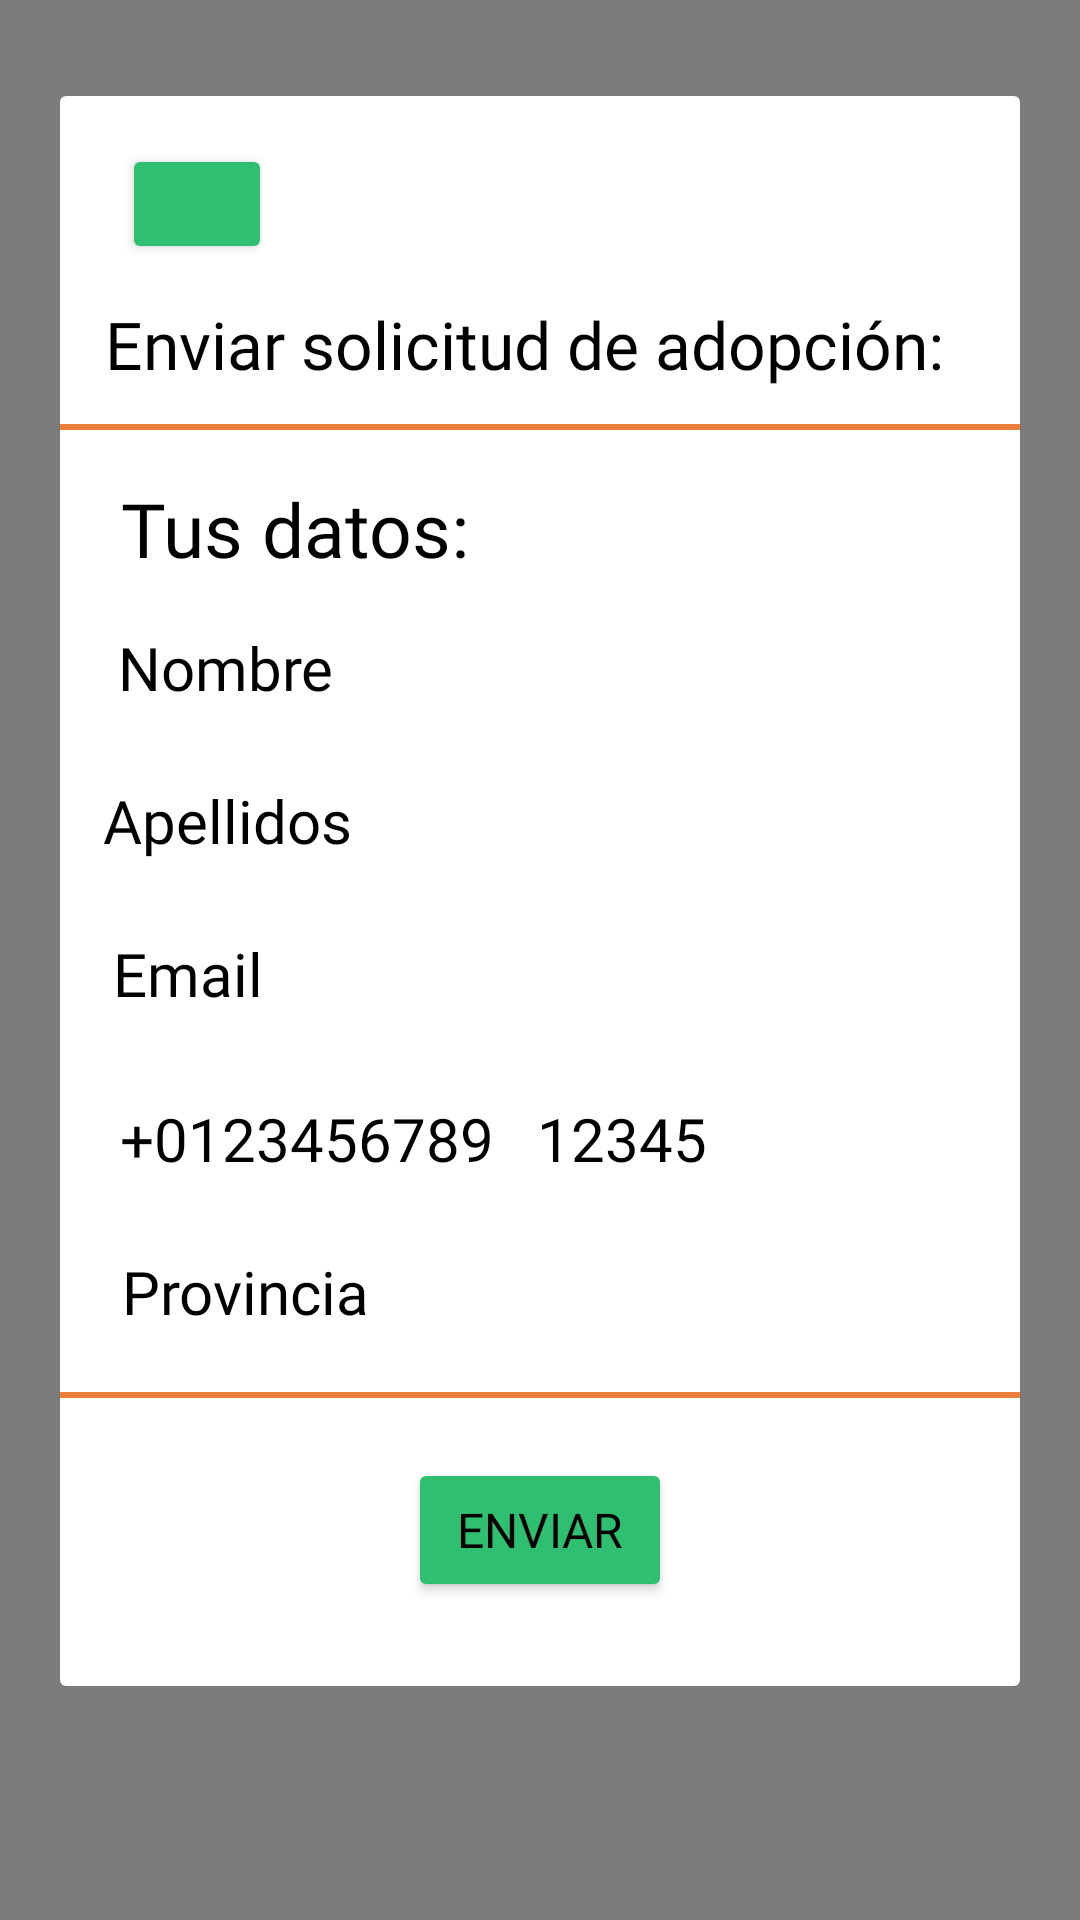

This screen was rendered from an Android layout file. Write that file and the resources it references.
<!-- AndroidManifest.xml: application theme Theme.Simbad -->
<!-- res/layout/create_adoption_popup.xml -->
<?xml version="1.0" encoding="utf-8"?>
<androidx.constraintlayout.widget.ConstraintLayout xmlns:android="http://schemas.android.com/apk/res/android"
    android:layout_width="match_parent"
    android:layout_height="match_parent"
    xmlns:app="http://schemas.android.com/apk/res-auto"
    android:background="#80000000"
    android:padding="20dp">

    <androidx.constraintlayout.widget.ConstraintLayout
        android:layout_width="match_parent"
        android:layout_height="530dp"
        android:layout_marginTop="12dp"
        android:background="@drawable/popup"
        app:layout_constraintEnd_toEndOf="parent"
        app:layout_constraintHorizontal_bias="0.0"
        app:layout_constraintStart_toStartOf="parent"
        app:layout_constraintTop_toTopOf="parent">

        <Button
            android:id="@+id/goBackSearchButton"
            android:layout_width="50dp"
            android:layout_height="40dp"
            android:layout_marginTop="16dp"
            android:backgroundTint="@color/emerald"
            android:fontFamily="@font/istok_web_bold"
            android:onClick="goBack"
            android:textColor="@color/black"
            android:textSize="16sp"
            app:icon="@drawable/ic_arrow_back"
            app:layout_constraintEnd_toEndOf="parent"
            app:layout_constraintHorizontal_bias="0.077"
            app:layout_constraintStart_toStartOf="parent"
            app:layout_constraintTop_toTopOf="parent" />

        <TextView
            android:id="@+id/searchListAnimalFilterText1"
            android:layout_width="wrap_content"
            android:layout_height="wrap_content"
            android:layout_marginTop="12dp"
            android:fontFamily="@font/istok_web_bold"
            android:text="Enviar solicitud de adopción:"
            android:textColor="@color/black"
            android:textSize="22sp"
            app:layout_constraintEnd_toEndOf="parent"
            app:layout_constraintHorizontal_bias="0.373"
            app:layout_constraintStart_toStartOf="parent"
            app:layout_constraintTop_toBottomOf="@+id/goBackSearchButton" />

        <View
            android:id="@+id/divider1"
            android:layout_width="320dp"
            android:layout_height="2dp"
            android:layout_marginTop="12dp"
            android:background="@color/pumpkin"
            app:layout_constraintEnd_toEndOf="parent"
            app:layout_constraintHorizontal_bias="0.49"
            app:layout_constraintStart_toStartOf="parent"
            app:layout_constraintTop_toBottomOf="@+id/searchListAnimalFilterText1" />

        <TextView
            android:id="@+id/searchListAnimalFilterText2"
            android:layout_width="wrap_content"
            android:layout_height="wrap_content"
            android:layout_marginTop="16dp"
            android:fontFamily="@font/istok_web_bold"
            android:text="Tus datos:"
            android:textColor="@color/black"
            android:textSize="25sp"
            app:layout_constraintEnd_toEndOf="parent"
            app:layout_constraintHorizontal_bias="0.1"
            app:layout_constraintStart_toStartOf="parent"
            app:layout_constraintTop_toBottomOf="@+id/divider1" />

        <TextView
            android:id="@+id/createAdoptionNameUser"
            android:layout_width="150dp"
            android:layout_height="wrap_content"
            android:layout_marginTop="16dp"
            android:fontFamily="@font/istok_web"
            android:text="Nombre"
            android:textColor="@color/black"
            android:textSize="20sp"
            app:layout_constraintEnd_toEndOf="parent"
            app:layout_constraintHorizontal_bias="0.113"
            app:layout_constraintStart_toStartOf="parent"
            app:layout_constraintTop_toBottomOf="@+id/searchListAnimalFilterText2" />

        <TextView
            android:id="@+id/createAdoptionSurnameUser"
            android:layout_width="250dp"
            android:layout_height="wrap_content"
            android:layout_marginTop="24dp"
            android:fontFamily="@font/istok_web"
            android:text="Apellidos"
            android:textColor="@color/black"
            android:textSize="20sp"
            app:layout_constraintEnd_toEndOf="parent"
            app:layout_constraintHorizontal_bias="0.206"
            app:layout_constraintStart_toStartOf="parent"
            app:layout_constraintTop_toBottomOf="@+id/createAdoptionNameUser" />

        <TextView
            android:id="@+id/createAdoptionProvinceUser"
            android:layout_width="120dp"
            android:layout_height="wrap_content"
            android:layout_marginTop="24dp"
            android:fontFamily="@font/istok_web"
            android:text="Provincia"
            android:textColor="@color/black"
            android:textSize="20sp"
            app:layout_constraintEnd_toEndOf="parent"
            app:layout_constraintHorizontal_bias="0.103"
            app:layout_constraintStart_toStartOf="parent"
            app:layout_constraintTop_toBottomOf="@+id/createAdoptionPhoneUser" />

        <TextView
            android:id="@+id/createAdoptionEmailUser"
            android:layout_width="200dp"
            android:layout_height="wrap_content"
            android:layout_marginTop="24dp"
            android:fontFamily="@font/istok_web"
            android:text="Email"
            android:textColor="@color/black"
            android:textSize="20sp"
            app:layout_constraintEnd_toEndOf="parent"
            app:layout_constraintHorizontal_bias="0.146"
            app:layout_constraintStart_toStartOf="parent"
            app:layout_constraintTop_toBottomOf="@+id/createAdoptionSurnameUser" />

        <TextView
            android:id="@+id/createAdoptionPhoneUser"
            android:layout_width="150dp"
            android:layout_height="wrap_content"
            android:layout_marginTop="28dp"
            android:fontFamily="@font/istok_web"
            android:text="+0123456789"
            android:textColor="@color/black"
            android:textSize="20sp"
            app:layout_constraintEnd_toEndOf="parent"
            app:layout_constraintHorizontal_bias="0.117"
            app:layout_constraintStart_toStartOf="parent"
            app:layout_constraintTop_toBottomOf="@+id/createAdoptionEmailUser" />

        <TextView
            android:id="@+id/createPostCodNameUser"
            android:layout_width="100dp"
            android:layout_height="wrap_content"
            android:layout_marginTop="28dp"
            android:fontFamily="@font/istok_web"
            android:text="12345"
            android:textColor="@color/black"
            android:textSize="20sp"
            app:layout_constraintEnd_toEndOf="parent"
            app:layout_constraintHorizontal_bias="0.723"
            app:layout_constraintStart_toStartOf="parent"
            app:layout_constraintTop_toBottomOf="@+id/createAdoptionEmailUser" />

        <View
            android:id="@+id/divider2"
            android:layout_width="320dp"
            android:layout_height="2dp"
            android:layout_marginTop="20dp"
            android:background="@color/pumpkin"
            app:layout_constraintEnd_toEndOf="parent"
            app:layout_constraintHorizontal_bias="0.49"
            app:layout_constraintStart_toStartOf="parent"
            app:layout_constraintTop_toBottomOf="@+id/createAdoptionProvinceUser" />

        <Button
            android:id="@+id/createAdoptionButton"
            android:layout_width="wrap_content"
            android:layout_height="wrap_content"
            android:layout_marginTop="20dp"
            android:backgroundTint="@color/emerald"
            android:fontFamily="@font/istok_web_bold"
            android:onClick="createAdoption"
            android:text="Enviar"
            android:textColor="@color/black"
            android:textSize="16sp"
            app:layout_constraintEnd_toEndOf="parent"
            app:layout_constraintStart_toStartOf="parent"
            app:layout_constraintTop_toBottomOf="@+id/divider2" />

    </androidx.constraintlayout.widget.ConstraintLayout>

</androidx.constraintlayout.widget.ConstraintLayout>
<!-- resources referenced by this layout -->
<resources>
  <color name="black">#FF000000</color>
  <color name="emerald">#2FBF71</color>
  <color name="pumpkin">#ed7d3a</color>
  <!-- drawable popup (drawable) -->
  <?xml version="1.0" encoding="utf-8"?>
  <shape xmlns:android="http://schemas.android.com/apk/res/android">
      <solid android:color="#FFFFFF"/>
      <corners android:radius="@dimen/cardview_default_radius"/>
  </shape>
  <style name="Theme.Simbad" parent="Theme.AppCompat.Light.NoActionBar">
  
          <item name="android:textColor">@color/black</item>
          <item name="android:textColorSecondary">@color/black</item>
          <item name="android:colorPrimary">@color/emerald</item>
          <item name="android:colorSecondary">@color/pistachio</item>
          <item name="android:statusBarColor">@color/emerald</item>
      </style>
  <color name="pistachio">#8cd867</color>
</resources>
